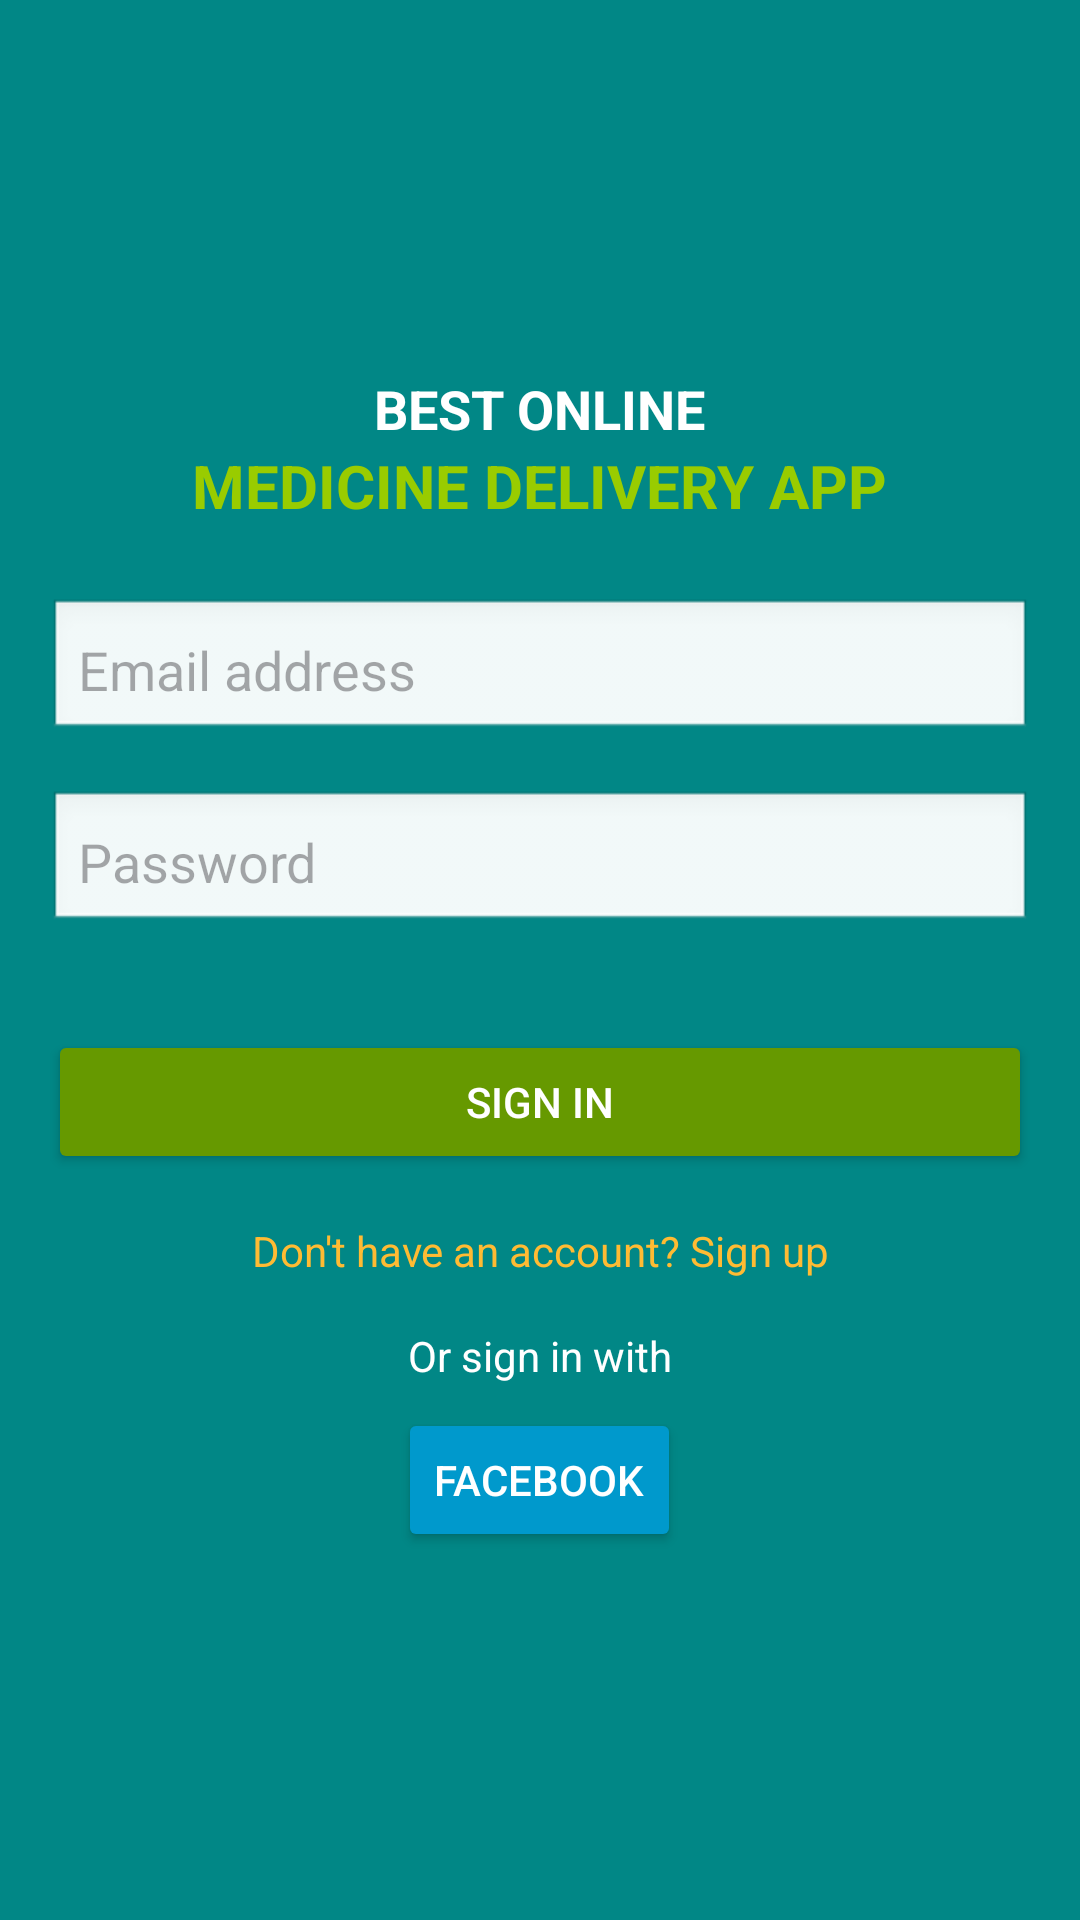

Here is an Android app screen rendered from its layout file. Give the layout XML and the strings, colors and styles it references.
<!-- AndroidManifest.xml: application theme Theme.PharmacyApp -->
<!-- res/layout/fragment_blank_login.xml -->
<?xml version="1.0" encoding="utf-8"?>
<LinearLayout
    xmlns:android="http://schemas.android.com/apk/res/android"
    xmlns:tools="http://schemas.android.com/tools"
    android:layout_width="match_parent"
    android:layout_height="match_parent"
    android:orientation="vertical"
    android:background="@color/teal_700"
    android:padding="16dp"
    tools:context=".BlankFragmentLogin">

    
    <ImageView
        android:id="@+id/logoImageView"
        android:layout_width="100dp"
        android:layout_height="100dp"
        android:layout_gravity="center"
        android:src="@drawable/iconepharmacie"
        android:contentDescription="@string/app_name" />

    
    <TextView
        android:id="@+id/appTitleTextView"
        android:layout_width="wrap_content"
        android:layout_height="wrap_content"
        android:layout_gravity="center"
        android:text="BEST ONLINE"
        android:textColor="@android:color/white"
        android:textSize="18sp"
        android:layout_marginTop="8dp"
        android:textStyle="bold" />

    <TextView
        android:id="@+id/subTitleTextView"
        android:layout_width="wrap_content"
        android:layout_height="wrap_content"
        android:layout_gravity="center"
        android:text="MEDICINE DELIVERY APP"
        android:textColor="@android:color/holo_green_light"
        android:textSize="20sp"
        android:layout_marginBottom="24dp"
        android:textStyle="bold" />

    
    <EditText
        android:id="@+id/emailEditText"
        android:layout_width="match_parent"
        android:layout_height="wrap_content"
        android:layout_marginBottom="16dp"
        android:background="@android:drawable/edit_text"
        android:hint="Email address"
        android:inputType="textEmailAddress"
        android:padding="10dp"
        android:textColor="@color/black" />

    <EditText
        android:id="@+id/passwordEditText"
        android:layout_width="match_parent"
        android:layout_height="wrap_content"
        android:layout_marginBottom="16dp"
        android:background="@android:drawable/edit_text"
        android:hint="Password"
        android:inputType="textPassword"
        android:padding="10dp"
        android:textColor="@color/black" />

    
    <LinearLayout
        android:layout_width="match_parent"
        android:layout_height="wrap_content"
        android:orientation="horizontal"
        android:layout_marginBottom="16dp"/>

    
    <Button
        android:id="@+id/signInButton"
        android:layout_width="match_parent"
        android:layout_height="wrap_content"
        android:backgroundTint="@android:color/holo_green_dark"
        android:text="Sign In"
        android:textColor="@android:color/white" />

    
    <TextView
        android:id="@+id/signUpTextView"
        android:layout_width="match_parent"
        android:layout_height="wrap_content"
        android:gravity="center"
        android:text="Don't have an account? Sign up"
        android:textColor="@android:color/holo_orange_light"
        android:layout_marginTop="16dp"
        android:textSize="14sp" />

    
    <TextView
        android:id="@+id/orSignInWithTextView"
        android:layout_width="match_parent"
        android:layout_height="wrap_content"
        android:gravity="center"
        android:text="Or sign in with"
        android:textColor="@android:color/white"
        android:layout_marginTop="16dp"
        android:textSize="14sp" />

    <LinearLayout
        android:layout_width="match_parent"
        android:layout_height="wrap_content"
        android:orientation="horizontal"
        android:gravity="center"
        android:layout_marginTop="8dp">

        <Button
            android:id="@+id/facebookButton"
            android:layout_width="wrap_content"
            android:layout_height="wrap_content"
            android:text="Facebook"
            android:backgroundTint="@android:color/holo_blue_dark"
            android:textColor="@android:color/white" />

    </LinearLayout>

</LinearLayout>
<!-- resources referenced by this layout -->
<resources>
  <color name="black">#FF000000</color>
  <color name="teal_700">#018786</color>
  <string name="app_name">YourPharmacy</string>
  <style name="Theme.PharmacyApp" parent="Base.Theme.PharmacyApp" />
  <style name="Base.Theme.PharmacyApp" parent="Theme.Material3.Light.NoActionBar">
          
          
      </style>
</resources>
